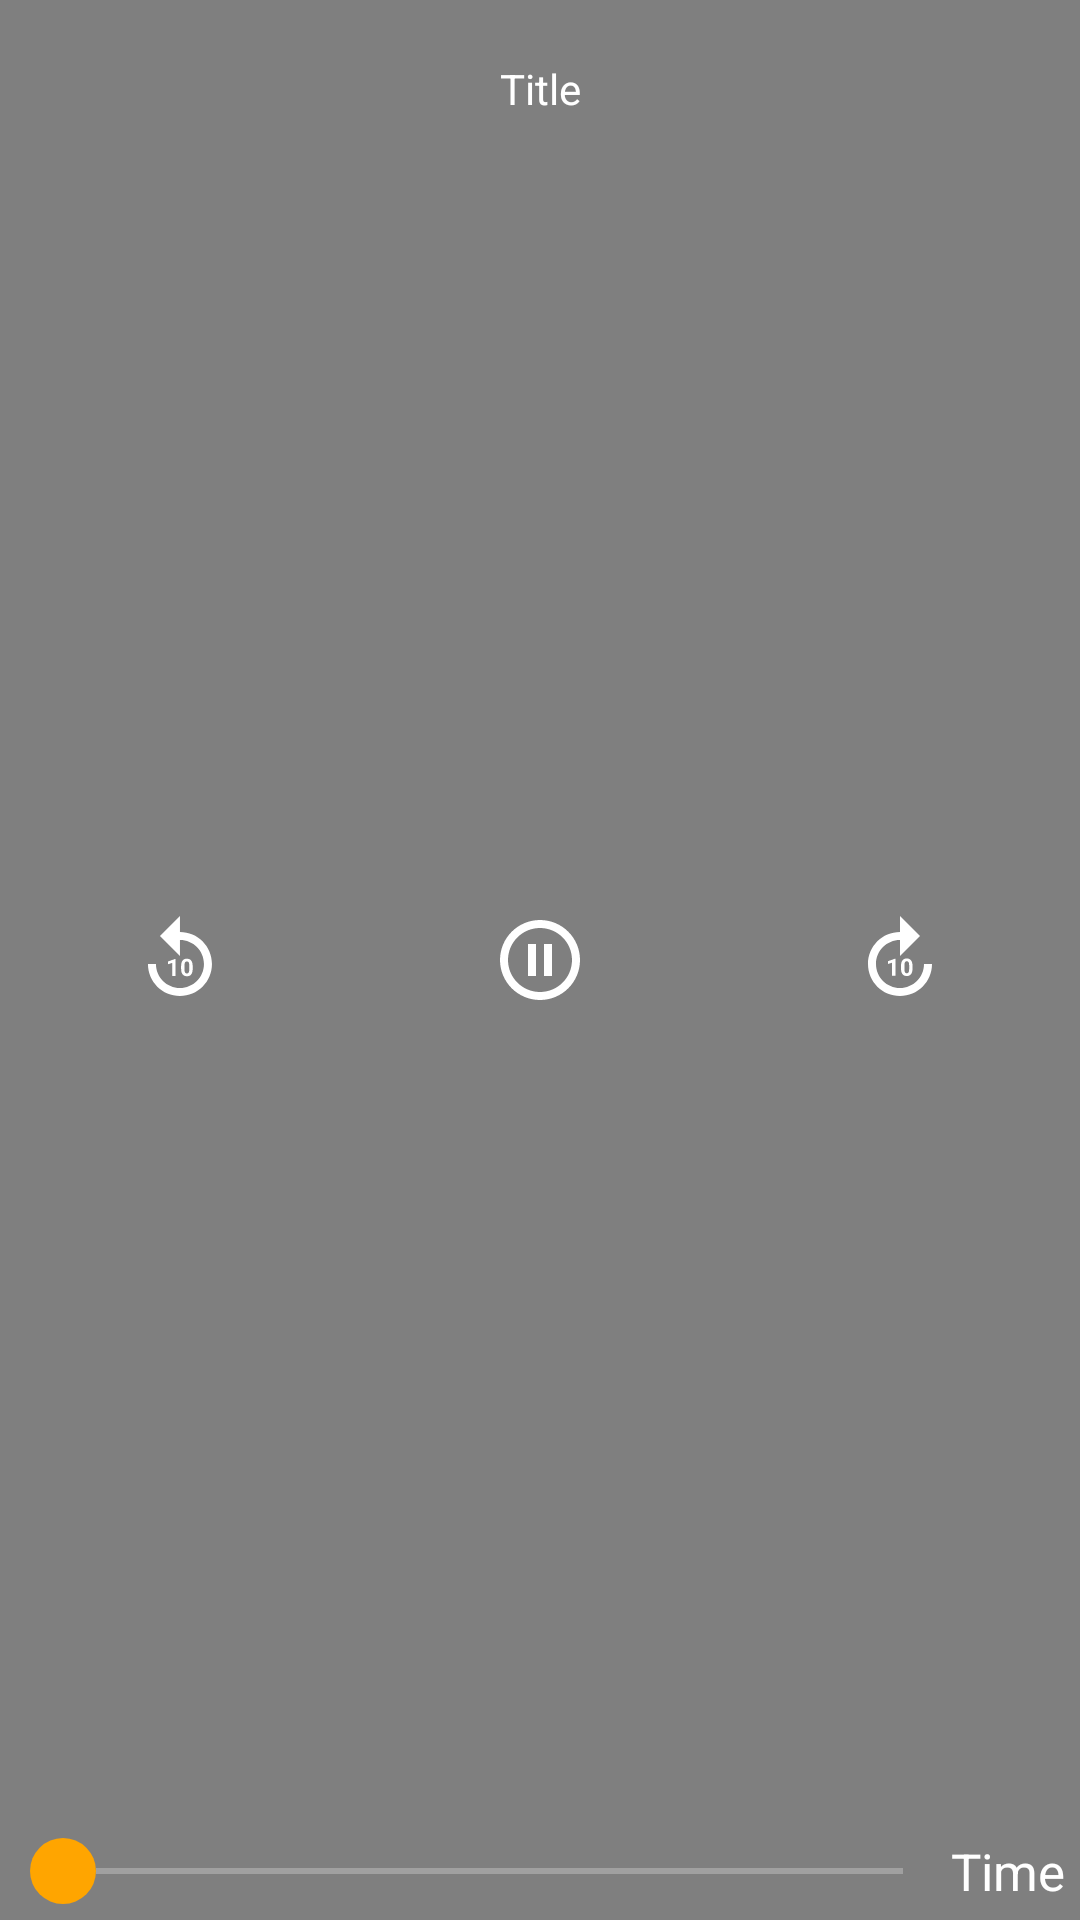

The Android layout XML behind this screen, and the referenced resources:
<!-- AndroidManifest.xml: activity theme VideoPlayerTheme -->
<!-- res/layout/activity_video_player.xml -->
<?xml version="1.0" encoding="utf-8"?>
<androidx.constraintlayout.widget.ConstraintLayout xmlns:android="http://schemas.android.com/apk/res/android"
    xmlns:app="http://schemas.android.com/apk/res-auto"
    xmlns:tools="http://schemas.android.com/tools"
    android:layout_width="match_parent"
    android:layout_height="match_parent"
    tools:context=".VideoPlayerActivity"
    android:keepScreenOn="true"
    android:background="@color/black">

    <RelativeLayout
        android:layout_width="match_parent"
        android:layout_height="match_parent"
        android:id="@+id/idRLVideo"
        android:gravity="center">

        <VideoView
            android:layout_width="match_parent"
            android:layout_height="wrap_content"
            android:id="@+id/idVideoView"
            android:keepScreenOn="true"/>

    </RelativeLayout>

    <include layout="@layout/custom_controls"/>

</androidx.constraintlayout.widget.ConstraintLayout>
<!-- res/layout/custom_controls.xml (included above) -->
<?xml version="1.0" encoding="utf-8"?>

<RelativeLayout xmlns:android="http://schemas.android.com/apk/res/android"
    xmlns:app="http://schemas.android.com/apk/res-auto"
    android:layout_width="match_parent"
    android:id="@+id/idRLControls"
    android:layout_height="match_parent">

    <TextView
        android:layout_width="match_parent"
        android:layout_height="wrap_content"
        android:text="Title"
        android:textColor="@color/white"
        android:gravity="center"
        android:textAlignment="center"
        android:padding="10dp"
        android:layout_margin="10dp"
        android:id="@+id/idTVVideoTitle"/>

    <LinearLayout
        android:layout_width="match_parent"
        android:layout_height="wrap_content"
        android:orientation="horizontal"
        android:weightSum="3"
        android:layout_centerInParent="true">

        <ImageButton
            android:layout_width="0dp"
            android:layout_height="100dp"
            android:layout_weight="1"
            android:layout_marginLeft="20dp"
            android:layout_marginRight="20dp"
            android:src="@drawable/ic_replay"
            android:background="@android:color/transparent"
            app:tint="@color/white"
            android:id="@+id/idIBBack"/>

        <ImageButton
            android:layout_width="0dp"
            android:layout_height="100dp"
            android:layout_marginLeft="20dp"
            android:layout_marginRight="20dp"
            android:src="@drawable/ic_pause"
            android:layout_weight="1"
            android:id="@+id/idIBPlay"
            android:background="@android:color/transparent"
            app:tint="@color/white" />

        <ImageButton
            android:layout_width="0dp"
            android:layout_height="100dp"
            android:layout_marginLeft="20dp"
            android:id="@+id/idIBForward"
            android:layout_weight="1"
            android:layout_marginRight="20dp"
            android:src="@drawable/ic_forward"
            android:background="@android:color/transparent"
            app:tint="@color/white" />


    </LinearLayout>

    <LinearLayout
        android:layout_width="match_parent"
        android:layout_height="wrap_content"
        android:orientation="horizontal"
        android:gravity="center"
        android:layout_alignParentBottom="true"
        android:padding="4dp"
        android:layout_margin="1dp">

        <SeekBar
            android:layout_width="match_parent"
            android:layout_height="wrap_content"
            android:layout_weight="1"
            android:id="@+id/idSeekBarProgress"
            android:progressBackgroundTint="@color/white"
            android:progressTint="@color/yellow"
            android:thumb="@drawable/seekbar_thumb"
            />

        <TextView
            android:layout_width="wrap_content"
            android:layout_height="wrap_content"
            android:layout_weight="0"
            android:textColor="@color/white"
            android:text="Time"
            android:textSize="17sp"
            android:id="@+id/idTVTime"/>

    </LinearLayout>

</RelativeLayout>
<!-- resources referenced by this layout -->
<resources>
  <color name="black">#FF000000</color>
  <color name="white">#FFFFFFFF</color>
  <color name="yellow">#ffa500</color>
  <!-- drawable ic_forward (drawable) -->
  <vector xmlns:android="http://schemas.android.com/apk/res/android"
      android:width="32dp"
      android:height="32dp"
      android:viewportWidth="24"
      android:viewportHeight="24"
      android:tint="?attr/colorControlNormal">
    <path
        android:fillColor="@android:color/white"
        android:pathData="M18,13c0,3.31 -2.69,6 -6,6s-6,-2.69 -6,-6s2.69,-6 6,-6v4l5,-5l-5,-5v4c-4.42,0 -8,3.58 -8,8c0,4.42 3.58,8 8,8s8,-3.58 8,-8H18z"/>
    <path
        android:fillColor="@android:color/white"
        android:pathData="M10.86,15.94l0,-4.27l-0.09,0l-1.77,0.63l0,0.69l1.01,-0.31l0,3.26z"/>
    <path
        android:fillColor="@android:color/white"
        android:pathData="M12.25,13.44v0.74c0,1.9 1.31,1.82 1.44,1.82c0.14,0 1.44,0.09 1.44,-1.82v-0.74c0,-1.9 -1.31,-1.82 -1.44,-1.82C13.55,11.62 12.25,11.53 12.25,13.44zM14.29,13.32v0.97c0,0.77 -0.21,1.03 -0.59,1.03c-0.38,0 -0.6,-0.26 -0.6,-1.03v-0.97c0,-0.75 0.22,-1.01 0.59,-1.01C14.07,12.3 14.29,12.57 14.29,13.32z"/>
  </vector>
  <!-- drawable ic_pause (drawable) -->
  <vector android:height="32dp" android:tint="@color/white"
      android:viewportHeight="24" android:viewportWidth="24"
      android:width="32dp" xmlns:android="http://schemas.android.com/apk/res/android">
      <path android:fillColor="@android:color/white" android:pathData="M9,16h2L11,8L9,8v8zM12,2C6.48,2 2,6.48 2,12s4.48,10 10,10 10,-4.48 10,-10S17.52,2 12,2zM12,20c-4.41,0 -8,-3.59 -8,-8s3.59,-8 8,-8 8,3.59 8,8 -3.59,8 -8,8zM13,16h2L15,8h-2v8z"/>
  </vector>
  <!-- drawable seekbar_thumb (drawable) -->
  <?xml version="1.0" encoding="utf-8"?>
  
  <layer-list
      xmlns:android="http://schemas.android.com/apk/res/android">
      <item>
          <shape android:shape="oval">
              <solid android:color="@color/yellow"/>
              <size android:height="22dp"
                  android:width="22dp"></size>
          </shape>
      </item>
  </layer-list>
  <style name="VideoPlayerTheme" parent="Theme.MaterialComponents.DayNight.NoActionBar">
          
          <item name="colorPrimary">@color/black</item>
          <item name="colorPrimaryVariant">@color/black</item>
          <item name="colorOnPrimary">@color/white</item>
          
          <item name="colorSecondary">@color/teal_200</item>
          <item name="colorSecondaryVariant">@color/teal_700</item>
          <item name="colorOnSecondary">@color/black</item>
          
          <item name="android:statusBarColor" tools:targetApi="l">?attr/colorPrimaryVariant</item>
          
      </style>
  <color name="teal_200">#FF03DAC5</color>
  <color name="teal_700">#FF018786</color>
</resources>
